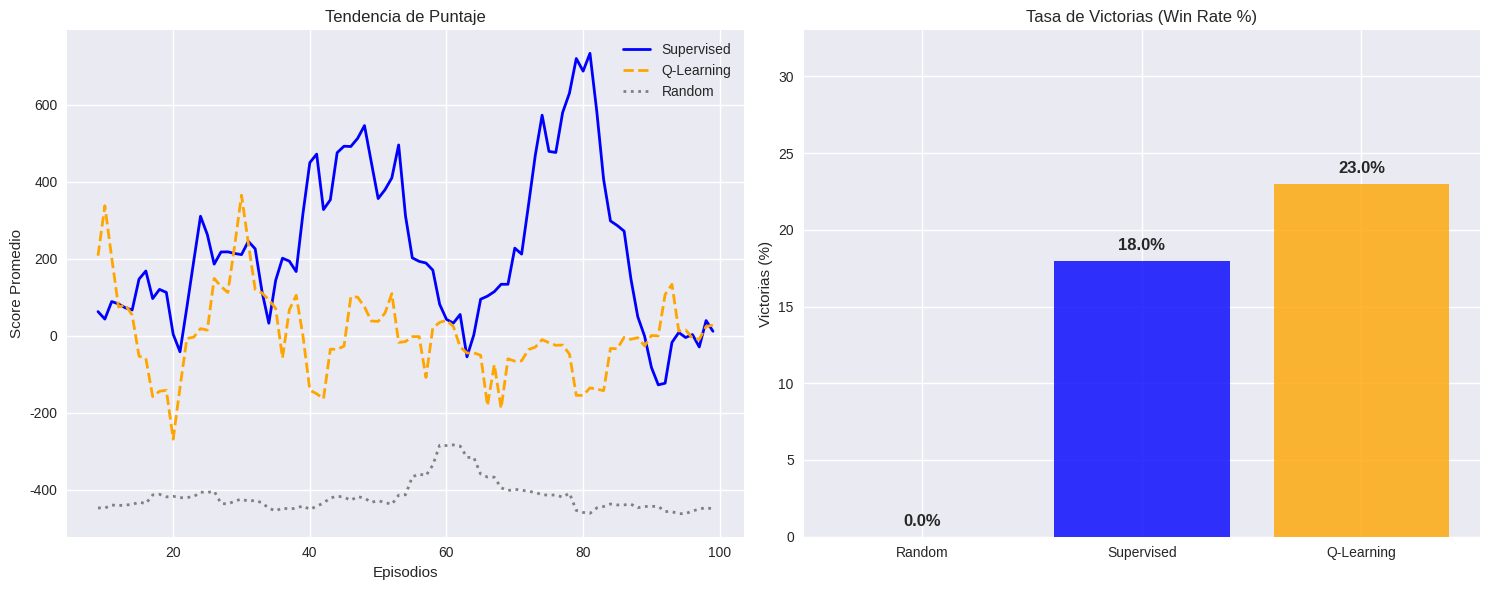

Reproduce this figure in Python.
import matplotlib.pyplot as plt
import pandas as pd
import os 

supervised_scores = [ 1373.0, -457.0, 85.0, 90.0, -136.0, -457.0, 100.0, 336.0, -293.0, -12.0, 1179.0, -1.0, 23.0, -12.0, -191.0, 344.0, 311.0, -380.0, -55.0, -91.0, 94.0, -457.0, 1175.0, 1182.0, 982.0, -131.0, -457.0, -64.0, -52.0, -133.0, 64.0, -113.0, 983.0, 72.0, 159.0, 981.0, 119.0, -140.0, -323.0, 1383.0, 1377.0, 108.0, -457.0, 326.0, 1382.0, 1149.0, 112.0, 72.0, 8.0, 430.0, 435.0, 337.0, -150.0, 1182.0, -457.0, 56.0, 21.0, 29.0, -176.0, -457.0, 44.0, 238.0, 75.0, 82.0, 113.0, 982.0, 101.0, 145.0, 16.0, -457.0, 983.0, 83.0, 1342.0, 1383.0, 1152.0, 42.0, 73.0, 1181.0, 522.0, 441.0, 655.0, 545.0, -167.0, -384.0, 76.0, -77.0, -73.0, -64.0, -457.0, -64.0, -157.0, 94.0, -124.0, 675.0, 334.0, -208.0, 4.0, -386.0, 229.0, -342.0]
supervised_wins_raw = ["Win", "Loss", "Loss", "Loss", "Loss", "Loss", "Loss", "Loss", "Loss", "Loss", "Win", "Loss", "Loss", "Loss", "Loss", "Loss", "Loss", "Loss", "Loss", "Loss", "Loss", "Loss", "Win", "Win", "Win", "Loss", "Loss", "Loss", "Loss", "Loss", "Loss", "Loss", "Win", "Loss", "Loss", "Win", "Loss", "Loss", "Loss", "Win", "Win", "Loss", "Loss", "Loss", "Win", "Win", "Loss", "Loss", "Loss", "Loss", "Loss", "Loss", "Loss", "Win", "Loss", "Loss", "Loss", "Loss", "Loss", "Loss", "Loss", "Loss", "Loss", "Loss", "Loss", "Win", "Loss", "Loss", "Loss", "Loss", "Win", "Loss", "Win", "Win", "Win", "Loss", "Loss", "Win", "Loss", "Loss", "Loss", "Loss", "Loss", "Loss", "Loss", "Loss", "Loss", "Loss", "Loss", "Loss", "Loss", "Loss", "Loss", "Loss", "Loss", "Loss", "Loss", "Loss", "Loss", "Loss"]

qlearning_scores = [-358.0, 982.0, 979.0, -299.0, -119.0, 957.0, -299.0, 932.0, -429.0, -265.0, 939.0, -365.0, -302.0, -244.0, -383.0, -112.0, -356.0, -60.0, -291.0, -240.0, -331.0, 978.0, 970.0, -211.0, -160.0, -149.0, 986.0, -270.0, -447.0, 978.0, 977.0, -271.0, -228.0, -303.0, -340.0, -368.0, -302.0, 978.0, -68.0, -81.0, -428.0, -365.0, -356.0, 982.0, -341.0, -287.0, 978.0, 971.0, -323.0, -446.0, -438.0, -148.0, 148.0, -285.0, -319.0, -159.0, 980.0, -91.0, 964.0, -303.0, -385, -303.0, -385.0, -446.0, -314.0, -221.0, -325.0, 973.0, -175.0, 985.0, -446.0, -295.0, -92.0, -383.0, -119.0, -302.0, -392.0, 980.0, -410.0, -87.0, -446.0, -101.0, -125.0, -422.0, 978.0, -311.0, -96.0, 930.0, -368.0, -302.0, -173.0, -111.0, 949.0, -158.0, -235.0, -282.0, -311.0, 901.0, -33.0, -271.0]
qlearning_wins_raw = ["Loss", "Win", "Win", "Loss", "Loss", "Win", "Loss", "Win", "Loss", "Loss", "Win", "Loss", "Loss", "Loss", "Loss", "Loss", "Loss", "Loss", "Loss", "Loss", "Loss", "Win", "Win", "Loss", "Loss", "Loss", "Win", "Loss", "Loss", "Win", "Win", "Loss", "Loss", "Loss", "Loss", "Loss", "Loss", "Win", "Loss", "Loss", "Loss", "Loss", "Loss", "Loss", "Win", "Loss", "Loss", "Win", "Win", "Loss", "Loss", "Loss", "Loss", "Loss", "Loss", "Loss", "Loss", "Win", "Loss", "Win", "Loss", "Loss", "Loss", "Loss", "Loss", "Loss", "Loss", "Win", "Loss", "Win", "Loss", "Loss", "Loss", "Loss", "Loss", "Loss", "Loss", "Win", "Loss", "Loss", "Loss", "Loss", "Loss", "Loss", "Win", "Loss", "Loss", "Win", "Loss", "Loss", "Loss", "Loss", "Win", "Loss", "Loss", "Loss", "Loss", "Win", "Loss", "Loss"]

random_scores = [-448.0, -466.0, -467.0, -481.0, -473.0, -446.0, -445.0, -356.0, -461.0, -425.0, -453.0, -385.0, -484.0, -464.0, -462.0, -384.0, -482.0, -131.0, -446.0, -491.0, -437.0, -424.0, -478.0, -441.0, -345.0, -392.0, -450.0, -446.0, -466.0, -413.0, -383.0, -483.0, -452.0, -506.0, -487.0, -459.0, -376.0, -474.0, -442.0, -354.0, -475.0, -400.0, -369.0, -375.0, -441.0, -482.0, -459.0, -377.0, -482.0, -462.0, -436.0, -443.0, -420.0, -135.0, -432.0, -15.0, -387.0, -418.0, -209.0, 53.0, -443.0, -426.0, -450.0, -430.0, -433.0, -449.0, -462.0, -422.0, -484.0, -18.0, -411.0, -449.0, -479.0, -460.0, -494.0, -458.0, -457.0, -480.0, -378.0, -469.0, -462.0, -473.0, -338.0, -423.0, -429.0, -483.0, -455.0, -462.0, -468.0, -440.0, -456.0, -477.0, -467.0, -431.0, -480.0, -482.0, -383.0, -417.0, -425.0, -482.0]
random_wins_raw = ["Loss"] * len(random_scores)


def create_safe_df(scores, wins_raw):
    min_len = min(len(scores), len(wins_raw))
    scores_trunc = scores[:min_len]
    wins_trunc = wins_raw[:min_len]
    wins_bin = [1 if x == "Win" else 0 for x in wins_trunc]
    return pd.DataFrame({'Score': scores_trunc, 'Win': wins_bin})

df_sup = create_safe_df(supervised_scores, supervised_wins_raw)
df_q = create_safe_df(qlearning_scores, qlearning_wins_raw)
df_rand = create_safe_df(random_scores, random_wins_raw)

#Moving average (so it looks okay)
window = 10
df_sup['MA_Score'] = df_sup['Score'].rolling(window=window).mean()
df_q['MA_Score'] = df_q['Score'].rolling(window=window).mean()
df_rand['MA_Score'] = df_rand['Score'].rolling(window=window).mean()

plt.style.use('seaborn-v0_8')
fig, axes = plt.subplots(1, 2, figsize=(15, 6))

#Scores
axes[0].plot(df_sup['MA_Score'], label='Supervised', color='blue', linewidth=2)
axes[0].plot(df_q['MA_Score'], label='Q-Learning', color='orange', linewidth=2, linestyle='--')
axes[0].plot(df_rand['MA_Score'], label='Random', color='gray', linewidth=2, linestyle=':')
axes[0].set_title(f'Tendencia de Puntaje')
axes[0].set_xlabel('Episodios')
axes[0].set_ylabel('Score Promedio')
axes[0].legend()
axes[0].grid(True)

#Win rates
win_rate_sup = (df_sup['Win'].sum() / len(df_sup)) * 100
win_rate_q = (df_q['Win'].sum() / len(df_q)) * 100
win_rate_rand = (df_rand['Win'].sum() / len(df_rand)) * 100

labels = ['Random', 'Supervised', 'Q-Learning']
rates = [win_rate_rand, win_rate_sup, win_rate_q]
colors = ['gray', 'blue', 'orange']

bars = axes[1].bar(labels, rates, color=colors, alpha=0.8)
axes[1].set_title('Tasa de Victorias (Win Rate %)')
axes[1].set_ylabel('Victorias (%)')
axes[1].set_ylim(0, max(rates) + 10)

for bar in bars:
    height = bar.get_height()
    axes[1].text(bar.get_x() + bar.get_width()/2., height + 0.5,
                f'{height:.1f}%', ha='center', va='bottom', fontsize=12, fontweight='bold')

plt.tight_layout()

nombre_archivo = 'comparativa_modelos_pacman.png'
ruta_completa = os.path.abspath(nombre_archivo)

plt.savefig(nombre_archivo, dpi=300)

plt.show()

#Print some data
print("\n--- Métricas Finales ---")
print(f"Supervised - Max: {max(df_sup['Score'])}, Avg: {df_sup['Score'].mean():.2f}, Win Rate: {win_rate_sup:.1f}%")
print(f"Q-Learning - Max: {max(df_q['Score'])}, Avg: {df_q['Score'].mean():.2f}, Win Rate: {win_rate_q:.1f}%")
print(f"Random     - Max: {max(df_rand['Score'])}, Avg: {df_rand['Score'].mean():.2f}, Win Rate: {win_rate_rand:.1f}%")